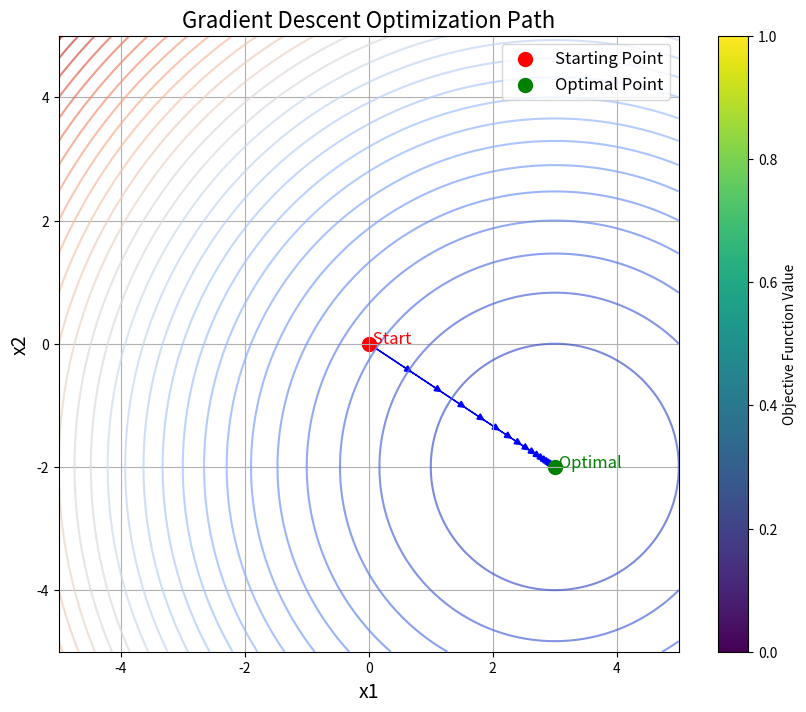

Source code (Python):
import numpy as np
import matplotlib.pyplot as plt

# Objective function: f(x1, x2) = (x1 - 3)^2 + (x2 + 2)^2
def objective_function(x):
    return (x[0] - 3)**2 + (x[1] + 2)**2

def gradient(x):
    df_dx1 = 2 * (x[0] - 3)
    df_dx2 = 2 * (x[1] + 2)
    return np.array([df_dx1, df_dx2])

def gradient_descent_with_path(starting_point, learning_rate, num_iterations):
    x = np.array(starting_point, dtype=float)
    points = [x.copy()]  # storing the path

    for i in range(num_iterations):
        grad = gradient(x)
        x = x - learning_rate * grad
        points.append(x.copy())

        # optional will do it after dinner
        if i % 10 == 0:
            print(f"Iteration {i}: x = {x}, f(x) = {objective_function(x)}")

    return x, points

def plot_optimization_path(objective_function, points):

    x_vals = np.linspace(-5, 5, 400)
    y_vals = np.linspace(-5, 5, 400)
    X, Y = np.meshgrid(x_vals, y_vals)
    Z = np.zeros_like(X)


    for i in range(X.shape[0]):
        for j in range(X.shape[1]):
            Z[i, j] = objective_function([X[i, j], Y[i, j]])

    # plotting the contour
    plt.figure(figsize=(10, 8))
    plt.contour(X, Y, Z, levels=30, cmap='coolwarm', alpha=0.7)


    points = np.array(points)
    for i in range(len(points) - 1):
        plt.arrow(
            points[i, 0], points[i, 1],
            points[i+1, 0] - points[i, 0], points[i+1, 1] - points[i, 1],
            head_width=0.1, head_length=0.1, fc='blue', ec='blue'
        )

    plt.scatter(points[0, 0], points[0, 1], color='red', s=100, label="Starting Point")
    plt.text(points[0, 0], points[0, 1], " Start", fontsize=12, color='red')

    plt.scatter(points[-1, 0], points[-1, 1], color='green', s=100, label="Optimal Point")
    plt.text(points[-1, 0], points[-1, 1], " Optimal", fontsize=12, color='green')
    plt.xlabel("x1", fontsize=14)
    plt.ylabel("x2", fontsize=14)
    plt.title("Gradient Descent Optimization Path", fontsize=16)
    plt.legend(fontsize=12)
    plt.grid(True)
    plt.colorbar(label="Objective Function Value")
    plt.show()

starting_point = [0.0, 0.0]
learning_rate = 0.1
num_iterations = 50

optimal_x, points = gradient_descent_with_path(starting_point, learning_rate, num_iterations)


print(f"Optimal x: {optimal_x}")
print(f"Minimum value of f(x): {objective_function(optimal_x)}")
plot_optimization_path(objective_function, points)
